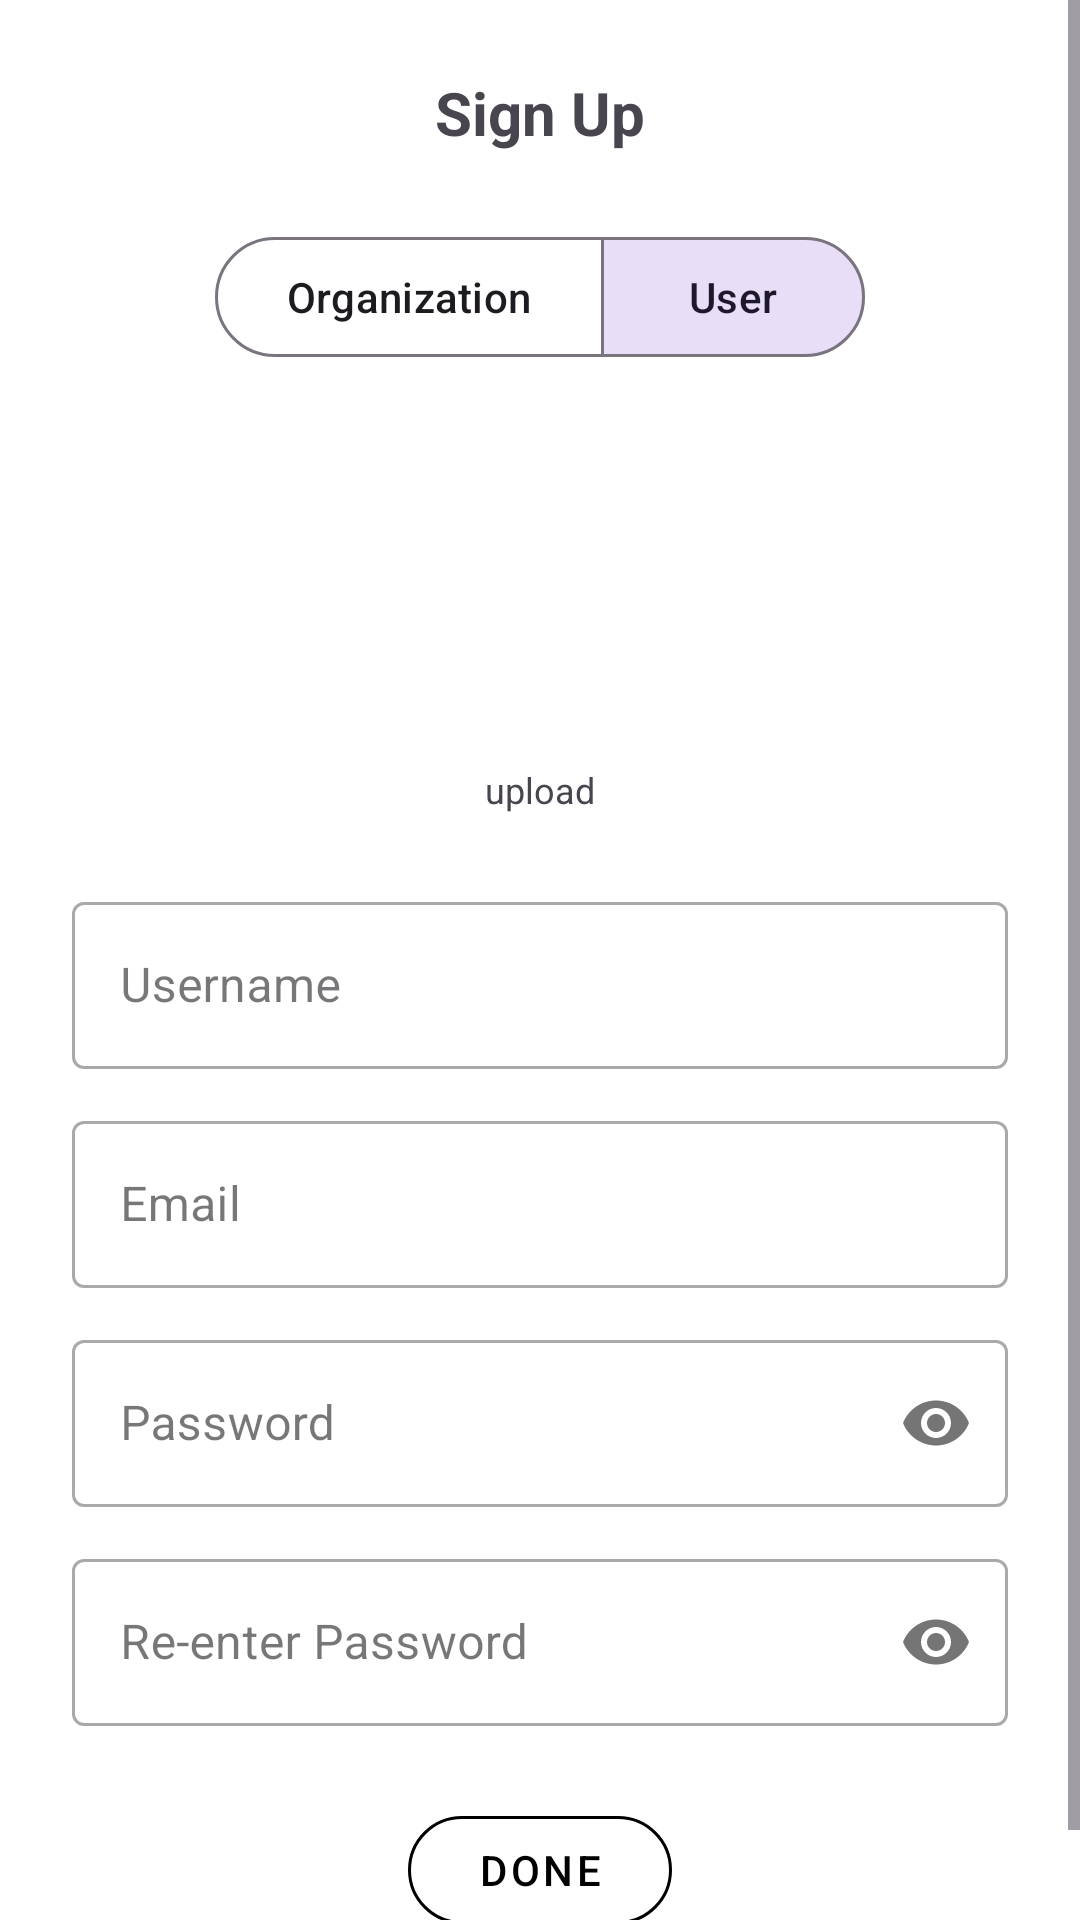

Here is an Android app screen rendered from its layout file. Give the layout XML and the strings, colors and styles it references.
<!-- AndroidManifest.xml: application theme Theme.CleanWave -->
<!-- res/layout/activity_signup.xml -->
<?xml version="1.0" encoding="utf-8"?>
<ScrollView xmlns:android="http://schemas.android.com/apk/res/android"
    xmlns:app="http://schemas.android.com/apk/res-auto"
    android:layout_width="match_parent"
    android:layout_height="match_parent"
    android:background="#FFFFFF">

    <LinearLayout
        android:layout_width="match_parent"
        android:layout_height="wrap_content"
        android:orientation="vertical"
        android:gravity="center_horizontal"
        android:padding="24dp">

        <TextView
            android:layout_width="match_parent"
            android:layout_height="wrap_content"
            android:text="Sign Up"
            android:textSize="20sp"
            android:textStyle="bold"
            android:gravity="center"
            android:layout_marginBottom="24dp"/>

        
        <com.google.android.material.button.MaterialButtonToggleGroup
            android:id="@+id/toggleRoleSignup"
            android:layout_width="wrap_content"
            android:layout_height="wrap_content"
            android:layout_marginBottom="24dp"
            app:singleSelection="true"
            app:checkedButton="@+id/btnToggleUser">

            <com.google.android.material.button.MaterialButton
                android:id="@+id/btnToggleOrg"
                style="?attr/materialButtonOutlinedStyle"
                android:layout_width="wrap_content"
                android:layout_height="wrap_content"
                android:text="Organization" />

            <com.google.android.material.button.MaterialButton
                android:id="@+id/btnToggleUser"
                style="?attr/materialButtonOutlinedStyle"
                android:layout_width="wrap_content"
                android:layout_height="wrap_content"
                android:text="User" />
        </com.google.android.material.button.MaterialButtonToggleGroup>

        <ImageView
            android:layout_width="100dp"
            android:layout_height="100dp"
            android:background="@drawable/ic_launcher_background"
            android:layout_marginBottom="8dp"/>

        <TextView
            android:layout_width="wrap_content"
            android:layout_height="wrap_content"
            android:text="upload"
            android:textSize="12sp"
            android:layout_marginBottom="24dp"/>

        <com.google.android.material.textfield.TextInputLayout
            style="@style/Widget.MaterialComponents.TextInputLayout.OutlinedBox"
            android:layout_width="match_parent"
            android:layout_height="wrap_content"
            android:layout_marginBottom="12dp"
            android:hint="Username">
            <com.google.android.material.textfield.TextInputEditText
                android:layout_width="match_parent"
                android:layout_height="wrap_content"/>
        </com.google.android.material.textfield.TextInputLayout>

        <com.google.android.material.textfield.TextInputLayout
            style="@style/Widget.MaterialComponents.TextInputLayout.OutlinedBox"
            android:layout_width="match_parent"
            android:layout_height="wrap_content"
            android:layout_marginBottom="12dp"
            android:hint="Email">
            <com.google.android.material.textfield.TextInputEditText
                android:layout_width="match_parent"
                android:layout_height="wrap_content"
                android:inputType="textEmailAddress"/>
        </com.google.android.material.textfield.TextInputLayout>

        <com.google.android.material.textfield.TextInputLayout
            style="@style/Widget.MaterialComponents.TextInputLayout.OutlinedBox"
            android:layout_width="match_parent"
            android:layout_height="wrap_content"
            android:layout_marginBottom="12dp"
            android:hint="Password"
            app:passwordToggleEnabled="true">
            <com.google.android.material.textfield.TextInputEditText
                android:layout_width="match_parent"
                android:layout_height="wrap_content"
                android:inputType="textPassword"/>
        </com.google.android.material.textfield.TextInputLayout>

        <com.google.android.material.textfield.TextInputLayout
            style="@style/Widget.MaterialComponents.TextInputLayout.OutlinedBox"
            android:layout_width="match_parent"
            android:layout_height="wrap_content"
            android:layout_marginBottom="24dp"
            android:hint="Re-enter Password"
            app:passwordToggleEnabled="true">
            <com.google.android.material.textfield.TextInputEditText
                android:layout_width="match_parent"
                android:layout_height="wrap_content"
                android:inputType="textPassword"/>
        </com.google.android.material.textfield.TextInputLayout>

        <com.google.android.material.button.MaterialButton
            android:id="@+id/btnSignUpDone"
            style="@style/Widget.MaterialComponents.Button.OutlinedButton"
            android:layout_width="wrap_content"
            android:layout_height="wrap_content"
            android:text="Done"
            android:textColor="#000000"
            app:strokeColor="#000000"
            app:cornerRadius="20dp"/>

    </LinearLayout>
</ScrollView>
<!-- resources referenced by this layout -->
<resources>
  <style name="Theme.CleanWave" parent="Base.Theme.CleanWave" />
  <style name="Base.Theme.CleanWave" parent="Theme.Material3.DayNight.NoActionBar">
          
          
      </style>
</resources>
